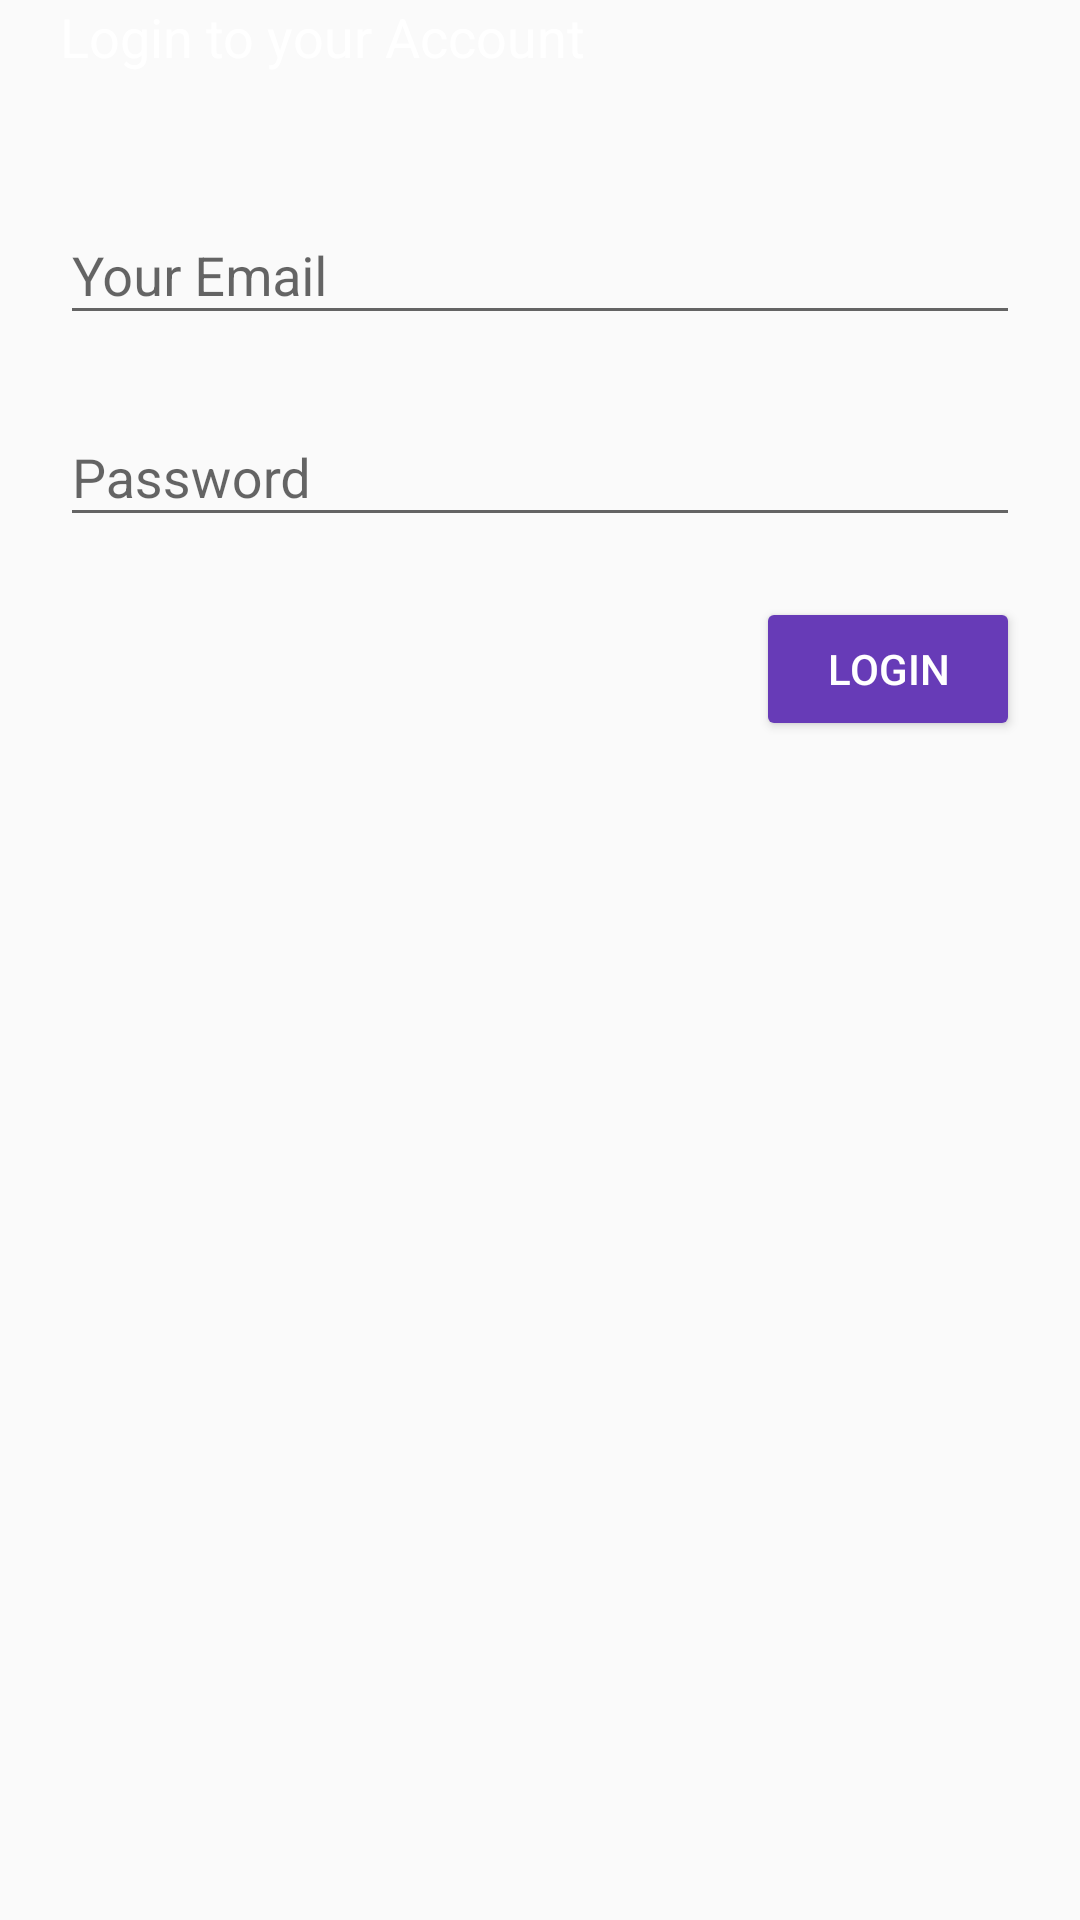

Here is an Android app screen rendered from its layout file. Give the layout XML and the strings, colors and styles it references.
<!-- AndroidManifest.xml: application theme AppTheme -->
<!-- res/layout/activity_login.xml -->
<?xml version="1.0" encoding="utf-8"?>
<android.support.constraint.ConstraintLayout xmlns:android="http://schemas.android.com/apk/res/android"
    xmlns:app="http://schemas.android.com/apk/res-auto"
    android:layout_width="match_parent"
    android:layout_height="match_parent"
    android:background="@color/fui_bgFacebook">


    <Button
        android:id="@+id/login_btn"
        android:layout_width="wrap_content"
        android:layout_height="wrap_content"
        android:layout_alignParentBottom="true"
        android:layout_alignParentStart="true"
        android:layout_marginEnd="20dp"
        android:layout_marginTop="20dp"
        android:backgroundTint="@color/colorPrimary"
        android:paddingLeft="20dp"
        android:paddingRight="20dp"
        android:text="LOGIN"
        android:textColor="@android:color/white"
        app:layout_constraintEnd_toEndOf="parent"
        app:layout_constraintTop_toBottomOf="@+id/login_password" />

    <TextView
        android:id="@+id/login_label"
        android:layout_width="0dp"
        android:layout_height="wrap_content"
        android:layout_marginStart="20dp"
        android:layout_marginTop="35dp"
        android:text="Login to your Account"
        android:textColor="@android:color/white"
        android:textSize="18sp"
        app:layout_constraintStart_toStartOf="parent" />

    <android.support.design.widget.TextInputLayout
        android:id="@+id/login_email"
        android:layout_width="0dp"
        android:layout_height="wrap_content"
        android:layout_marginEnd="20dp"
        android:layout_marginStart="20dp"
        android:layout_marginTop="35dp"
        app:layout_constraintEnd_toEndOf="parent"
        app:layout_constraintStart_toStartOf="parent"
        app:layout_constraintTop_toBottomOf="@+id/login_label">

        <EditText
            android:layout_width="match_parent"
            android:layout_height="wrap_content"

            android:hint="Your Email"
            android:textColor="@android:color/white"
             />
    </android.support.design.widget.TextInputLayout>

    <android.support.design.widget.TextInputLayout
        android:id="@+id/login_password"
        android:layout_width="0dp"
        android:layout_height="wrap_content"
        android:layout_marginEnd="20dp"
        android:layout_marginStart="20dp"
        android:layout_marginTop="15dp"
        android:textColor="@android:color/white"
        app:layout_constraintEnd_toEndOf="parent"
        app:layout_constraintStart_toStartOf="parent"
        app:layout_constraintTop_toBottomOf="@+id/login_email">

        <EditText
            android:layout_width="match_parent"


            android:layout_height="wrap_content"
            android:hint="Password"
            android:textColor="@color/cardview_light_background" />
    </android.support.design.widget.TextInputLayout>

</android.support.constraint.ConstraintLayout>
<!-- resources referenced by this layout -->
<resources>
  <color name="colorPrimary">#673bb7</color>
  <style name="AppTheme" parent="Theme.AppCompat.Light.NoActionBar">
          
          <item name="colorPrimary">@color/colorPrimary</item>
          <item name="colorPrimaryDark">@color/colorPrimaryDark</item>
          <item name="colorAccent">@color/colorAccent</item>
          <item name="windowActionBar">false</item>
          <item name="windowNoTitle">true</item>
  
          <item name="android:colorButtonNormal">@drawable/button_selector</item>
          <item name="colorButtonNormal">@drawable/button_selector</item>
          <item name="android:buttonStyle">@style/FriendlyButtonStyle</item>
      </style>
  <color name="colorPrimaryDark">#512da7</color>
  <color name="colorAccent">#ff5521</color>
  <style name="FriendlyButtonStyle" parent="Widget.AppCompat.Button">
          <item name="android:textColor">@color/colorTitle</item>
  
      </style>
  <color name="colorTitle">#ffffff</color>
</resources>
